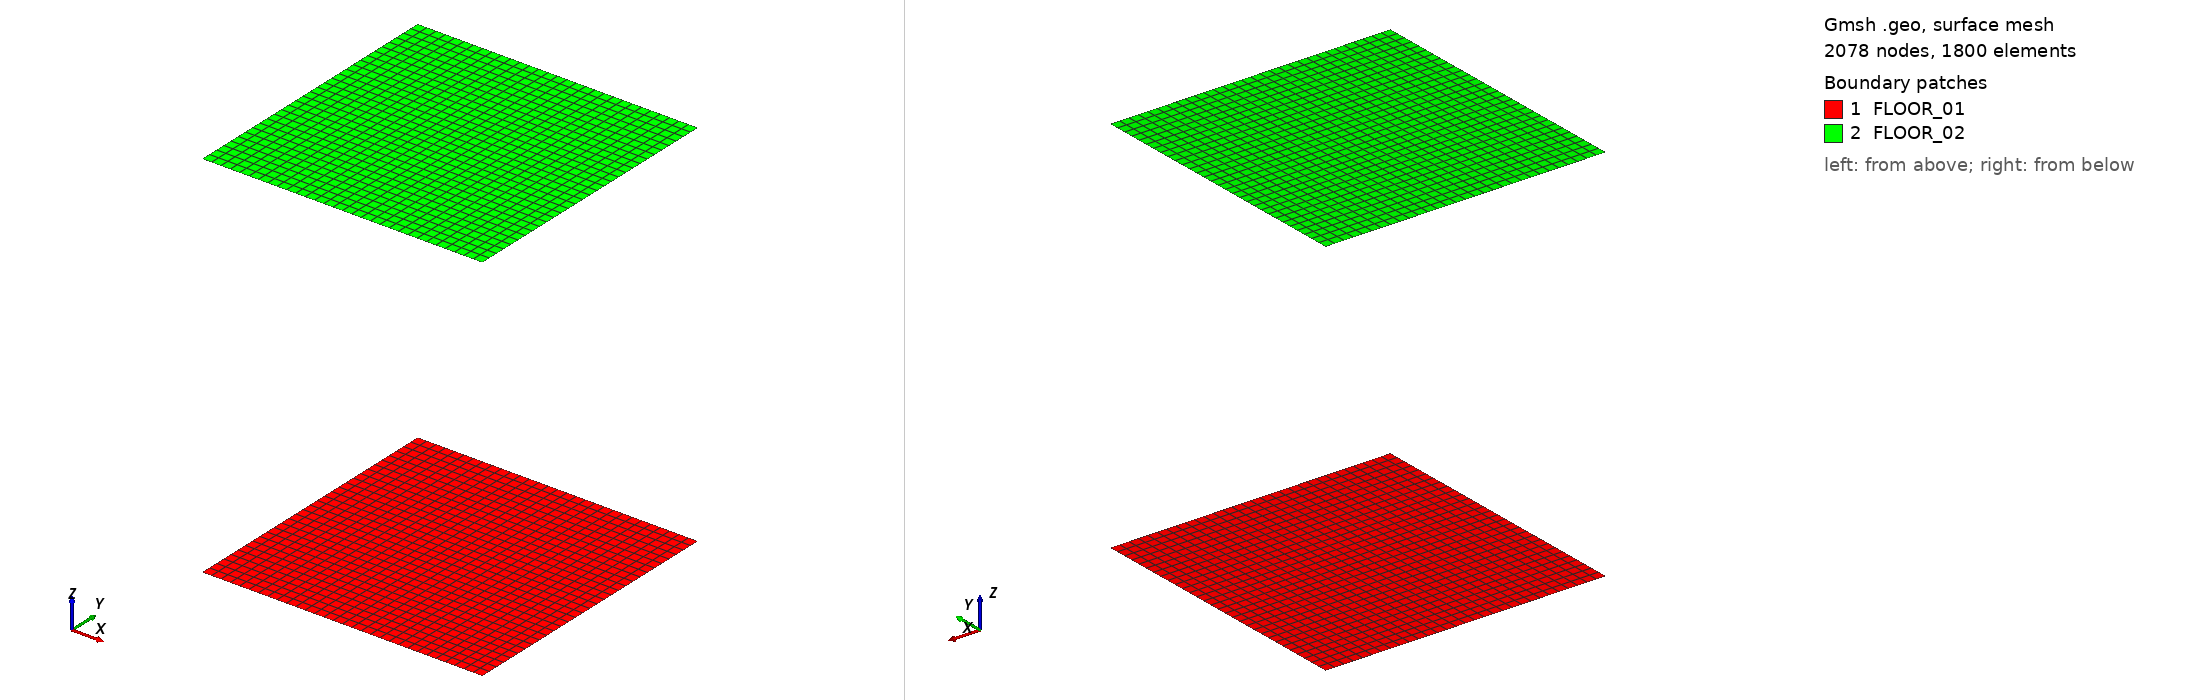

Gmsh geometry script, surface-meshed: 2078 nodes, 1800 surface elements. Boundary patches (legend numbers): 1 FLOOR_01, 2 FLOOR_02. Left view from above one corner, right view from below the opposite corner. Legend entries are the model's physical surfaces. The drawing asked Gmsh for element sizes between 1% and 20% of the model's largest extent; the script's own settings can give other sizes.

=== two_storey_thin_lab.geo (drawn) ===
a=300.;
b=300.;
c=800.;
Point(1)={-a/2,-b/2,0.0};
Point(2)={ a/2,-b/2,0.0};
Point(3)={ a/2, b/2,0.0};
Point(4)={-a/2, b/2,0.0};
Point(5)={-a/2,-b/2,c/2};
Point(6)={ a/2,-b/2,c/2};
Point(7)={ a/2, b/2,c/2};
Point(8)={-a/2, b/2,c/2};
Point(9)={-a/2,-b/2,c};
Point(10)={ a/2,-b/2,c};
Point(11)={ a/2, b/2,c};
Point(12)={-a/2, b/2,c};//+
Line(1) = {5, 6};
//+
Line(2) = {6, 7};
//+
Line(3) = {7, 8};
//+
Line(4) = {8, 5};
//+
Line(5) = {9, 10};
//+
Line(6) = {10, 11};
//+
Line(7) = {11, 12};
//+
Line(8) = {12, 9};
//+
Curve Loop(1) = {1, 2, 3, 4};
//+
Plane Surface(1) = {1};
//+
Curve Loop(2) = {5, 6, 7, 8};
//+
Plane Surface(2) = {2};
//+
Line(9) = {1, 5};
//+
Line(10) = {2, 6};
//+
Line(11) = {3, 7};
//+
Line(12) = {4, 8};
//+
Line(13) = {5, 9};
//+
Line(14) = {6, 10};
//+
Line(15) = {7, 11};
//+
Line(16) = {8, 12};
//+
Physical Surface("FLOOR_01", 17) = {1};
//+
Physical Surface("FLOOR_02", 18) = {2};
//+
Physical Curve("COLUMNS", 19) = {9, 10, 11, 12, 13, 14, 15, 16};
//+
Transfinite Curve {9, 10, 11, 12, 13, 14, 15, 16} = 21 Using Progression 1;
//+
Transfinite Curve {1, 2, 3, 4} = 31 Using Progression 1;
//+
Transfinite Curve {5, 6, 7, 8} = 31 Using Progression 1;
//+
Transfinite Surface {1} = {5, 6, 7, 8};
//+
Transfinite Surface {2} = {9, 10, 11, 12};
//+
Recombine Surface {1, 2};
